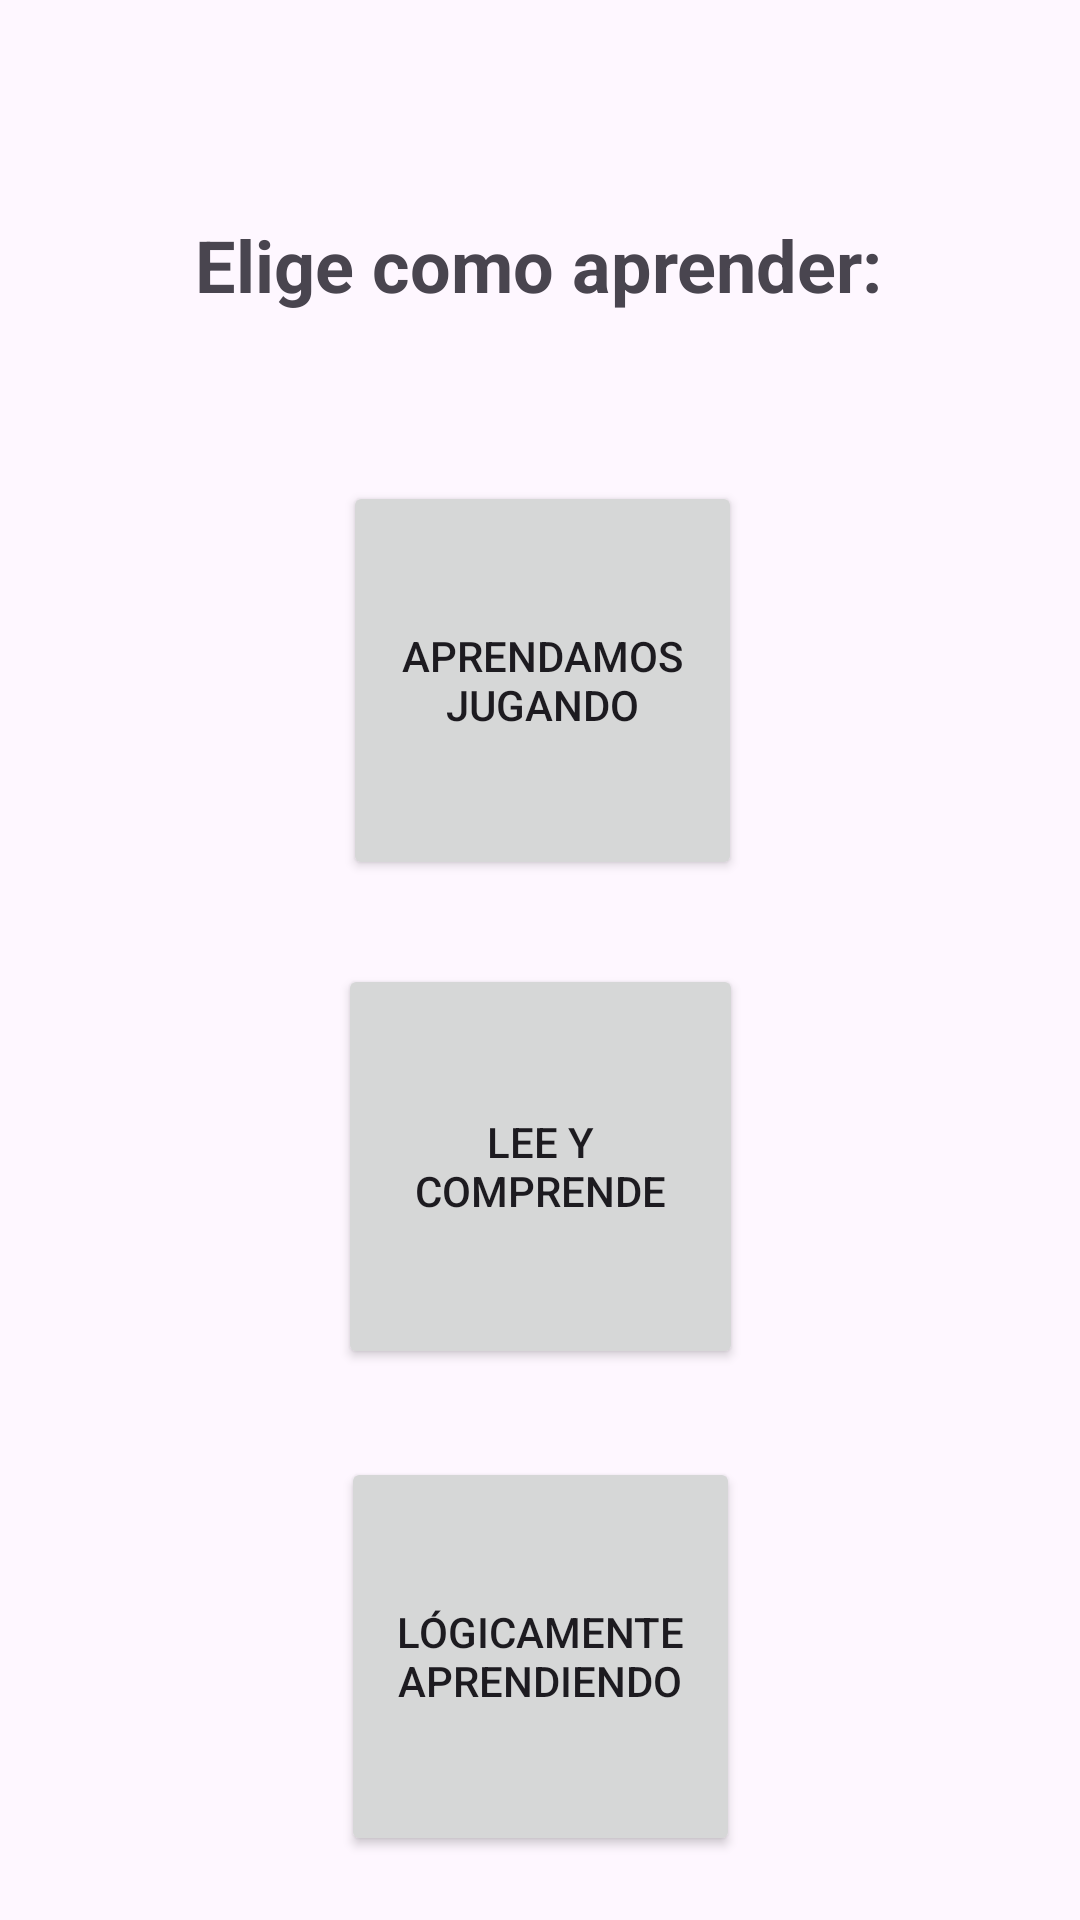

This screen was rendered from an Android layout file. Write that file and the resources it references.
<!-- AndroidManifest.xml: application theme Theme.AppEducativa -->
<!-- res/layout/activity_select.xml -->
<?xml version="1.0" encoding="utf-8"?>
<androidx.constraintlayout.widget.ConstraintLayout xmlns:android="http://schemas.android.com/apk/res/android"
    xmlns:app="http://schemas.android.com/apk/res-auto"
    xmlns:tools="http://schemas.android.com/tools"
    android:layout_width="match_parent"
    android:layout_height="match_parent"
    tools:context=".controlador.SelectActivity">

    <Button
        android:id="@+id/btJuegos"
        android:layout_width="133dp"
        android:layout_height="133dp"
        android:layout_marginTop="56dp"
        android:text="Aprendamos jugando"
        app:layout_constraintEnd_toEndOf="parent"
        app:layout_constraintHorizontal_bias="0.503"
        app:layout_constraintStart_toStartOf="parent"
        app:layout_constraintTop_toBottomOf="@+id/textView12" />

    <Button
        android:id="@+id/btLogica"
        android:layout_width="133dp"
        android:layout_height="133dp"
        android:layout_marginTop="28dp"
        android:text="Lógicamente aprendiendo"
        app:layout_constraintBottom_toBottomOf="parent"
        app:layout_constraintEnd_toEndOf="parent"
        app:layout_constraintStart_toStartOf="parent"
        app:layout_constraintTop_toBottomOf="@+id/btComprension"
        app:layout_constraintVertical_bias="0.052" />

    <Button
        android:id="@+id/btComprension"
        android:layout_width="135dp"
        android:layout_height="135dp"
        android:layout_marginTop="28dp"
        android:text="Lee y Comprende"
        app:layout_constraintEnd_toEndOf="parent"
        app:layout_constraintStart_toStartOf="parent"
        app:layout_constraintTop_toBottomOf="@+id/btJuegos" />

    <TextView
        android:id="@+id/textView12"
        android:layout_width="wrap_content"
        android:layout_height="wrap_content"
        android:layout_marginTop="72dp"
        android:text="Elige como aprender:"
        android:textSize="24sp"
        android:textStyle="bold"
        app:layout_constraintEnd_toEndOf="parent"
        app:layout_constraintHorizontal_bias="0.497"
        app:layout_constraintStart_toStartOf="parent"
        app:layout_constraintTop_toTopOf="parent" />
</androidx.constraintlayout.widget.ConstraintLayout>
<!-- resources referenced by this layout -->
<resources>
  <style name="Theme.AppEducativa" parent="Base.Theme.AppEducativa" />
  <style name="Base.Theme.AppEducativa" parent="Theme.Material3.DayNight.NoActionBar">
          
          
      </style>
</resources>
